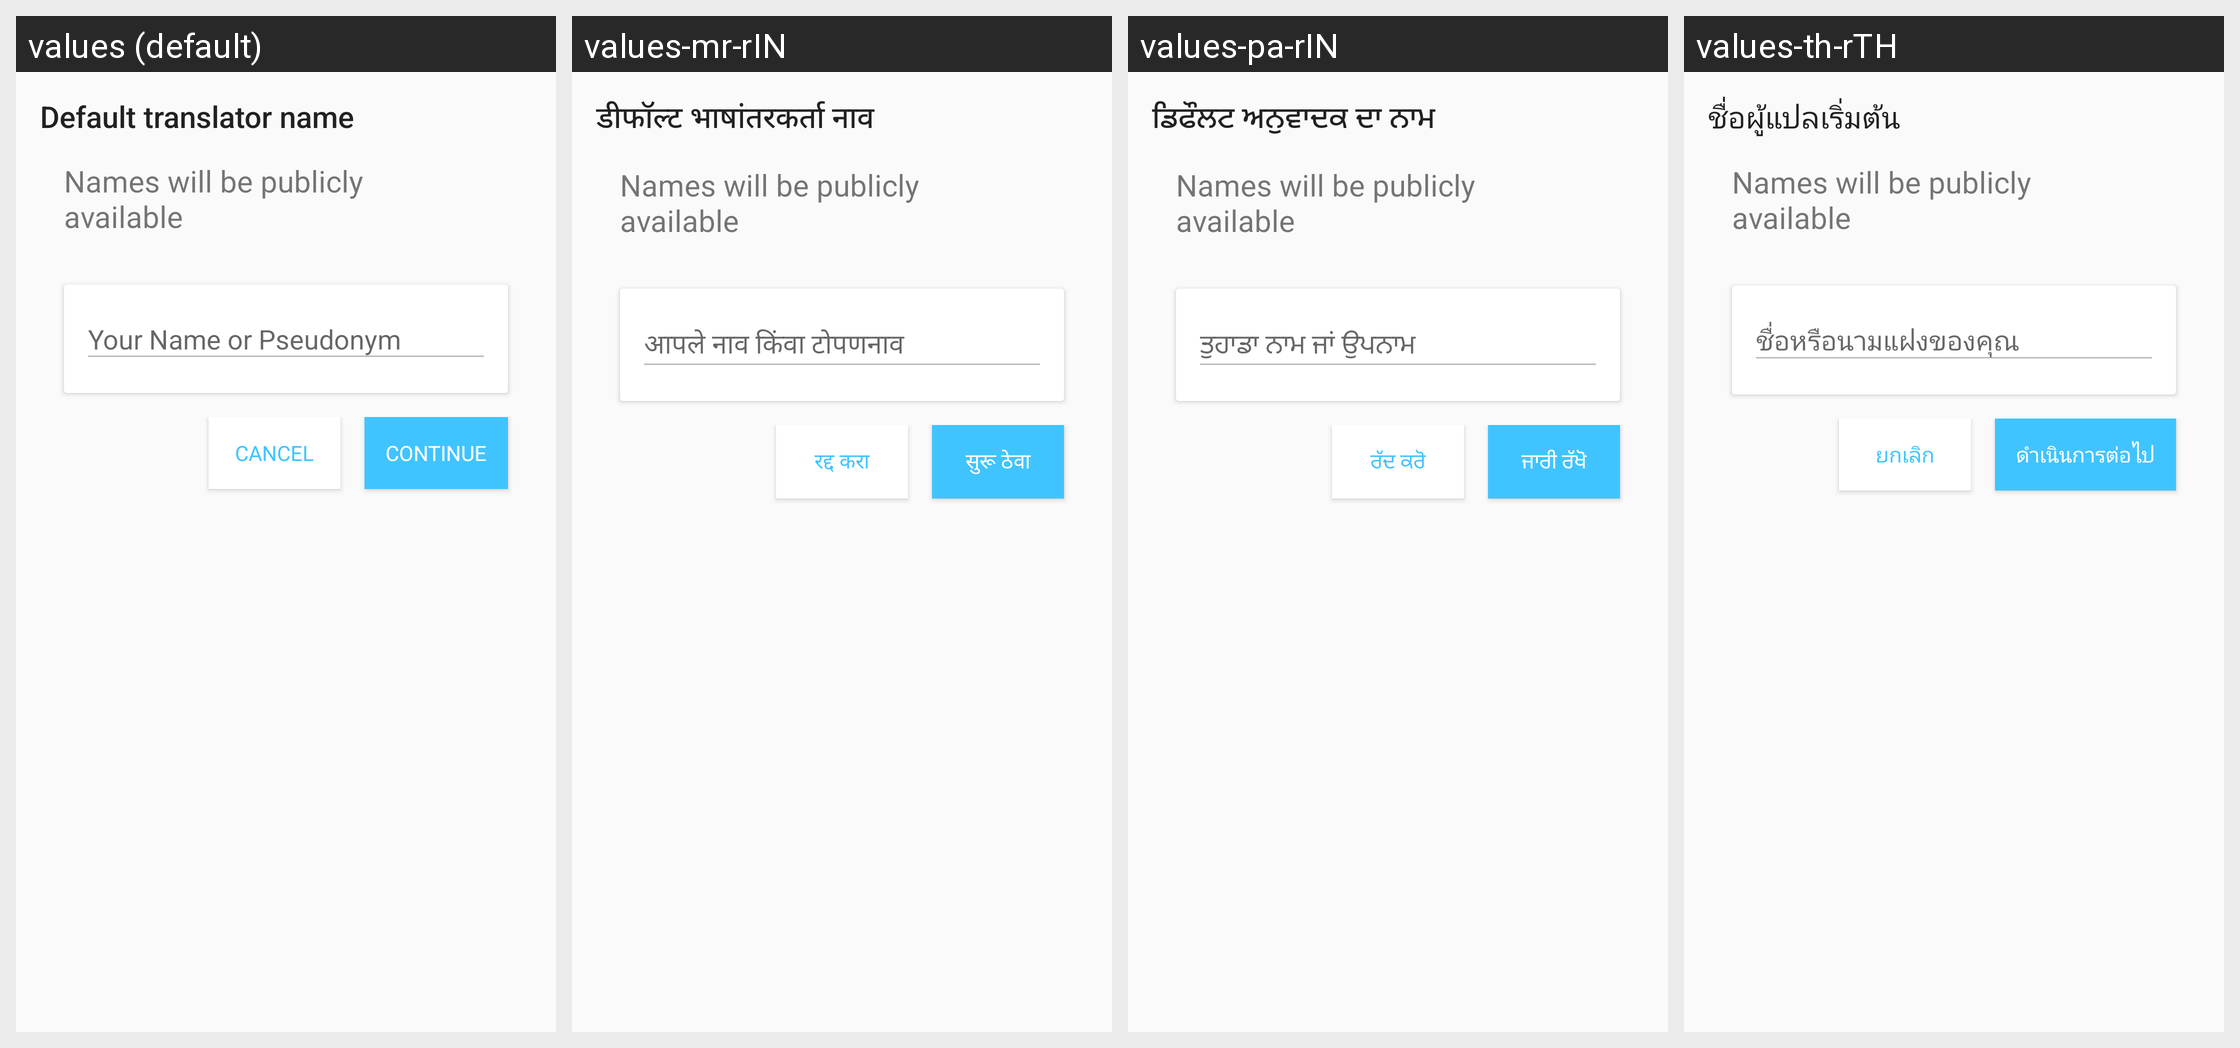

The Android screen above is rendered under several locales of the same app. Produce the string resources it draws, with the default and per-locale values.
Android screen res/layout/fragment_profile.xml rendered under 4 locales, left to right: values (default), values-mr-rIN, values-pa-rIN, values-th-rTH. Device: Nexus 5 (rendered at 1080×1920; each locale shown at half size, 540×960, under a caption strip naming it); theme AppTheme.NoActionBar.
Other locales in the repository, not shown: values-am-rET, values-ar-rSA, values-bn-rBD, values-es-rES, values-fa-rAF, values-fa-rIR, values-fr-rFR, values-gu-rIN, values-ha-rHG, values-hi-rIN, values-in-rID, values-ja-rJP, values-km-rKH, values-kn-rIN, values-ml-rIN, values-mn-rMN, values-my-rMM, values-ne-rNP, values-nl-rNL, values-ps-rAF, values-pt-rPT, values-ru-rRU, values-sw-rKE, values-ta-rIN, values-te-rIN, values-tl-rPH, values-tr-rTR, values-ur-rPK, values-vi-rVN, values-zh-rCN, values-zh-rTW.
Strings drawn on this screen, with the default value and each locale's value (text and hints the layout hard-codes, and strings that could not be matched under every locale, appear in the picture but are not listed):

default_translator
  values: Default translator name
  values-mr-rIN: डीफॉल्ट भाषांतरकर्ता नाव
  values-pa-rIN: ਡਿਫੌਲਟ ਅਨੁਵਾਦਕ ਦਾ ਨਾਮ
  values-th-rTH: ชื่อผู้แปลเริ่มต้น

your_name
  values: Your Name or Pseudonym
  values-mr-rIN: आपले नाव किंवा टोपणनाव
  values-pa-rIN: ਤੁਹਾਡਾ ਨਾਮ ਜਾਂ ਉਪਨਾਮ
  values-th-rTH: ชื่อหรือนามแฝงของคุณ

title_cancel
  values: Cancel
  values-mr-rIN: रद्द करा
  values-pa-rIN: ਰੱਦ ਕਰੋ
  values-th-rTH: ยกเลิก

label_continue
  values: Continue
  values-mr-rIN: सुरू ठेवा
  values-pa-rIN: ਜਾਰੀ ਰੱਖੋ
  values-th-rTH: ดำเนินการต่อไป
